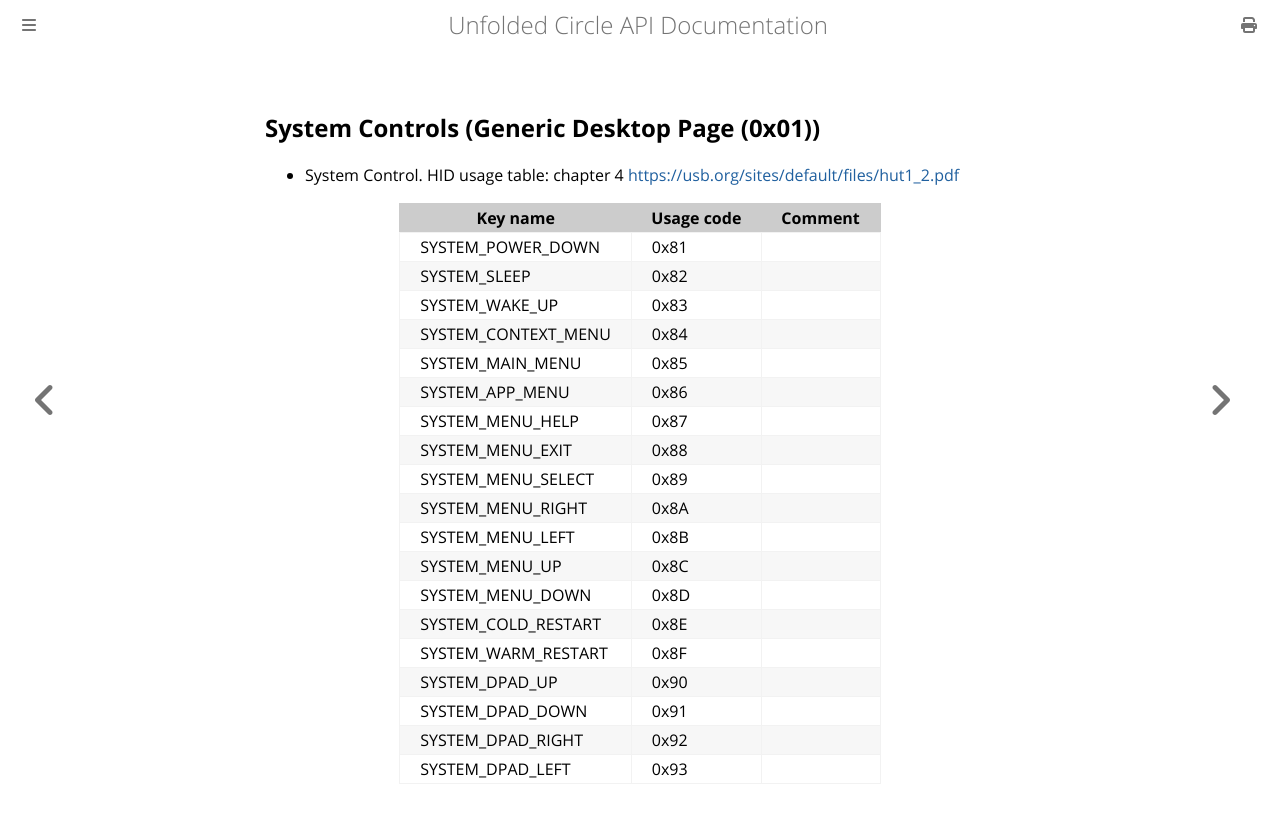

repository: unfoldedcircle/core-api · page: bt/hid_system_controls.html · generator: mdbook

## System Controls (Generic Desktop Page (0x01))

- System Control. HID usage table: chapter 4 <https://usb.org/sites/default/files/hut1_2.pdf>

| Key name            | Usage code | Comment                                                                          |
|---------------------|------------|----------------------------------------------------------------------------------|
| SYSTEM_POWER_DOWN   | 0x81       |                                                                                  |
| SYSTEM_SLEEP        | 0x82       |                                                                                  |
| SYSTEM_WAKE_UP      | 0x83       |                                                                                  |
| SYSTEM_CONTEXT_MENU | 0x84       |                                                                                  |
| SYSTEM_MAIN_MENU    | 0x85       |                                                                                  |
| SYSTEM_APP_MENU     | 0x86       |                                                                                  |
| SYSTEM_MENU_HELP    | 0x87       |                                                                                  |
| SYSTEM_MENU_EXIT    | 0x88       |                                                                                  |
| SYSTEM_MENU_SELECT  | 0x89       |                                                                                  |
| SYSTEM_MENU_RIGHT   | 0x8A       |                                                                                  |
| SYSTEM_MENU_LEFT    | 0x8B       |                                                                                  |
| SYSTEM_MENU_UP      | 0x8C       |                                                                                  |
| SYSTEM_MENU_DOWN    | 0x8D       |                                                                                  |
| SYSTEM_COLD_RESTART | 0x8E       |                                                                                  |
| SYSTEM_WARM_RESTART | 0x8F       |                                                                                  |
| SYSTEM_DPAD_UP      | 0x90       |                                                                                  |
| SYSTEM_DPAD_DOWN    | 0x91       |                                                                                  |
| SYSTEM_DPAD_RIGHT   | 0x92       |                                                                                  |
| SYSTEM_DPAD_LEFT    | 0x93       |                                                                                  |
